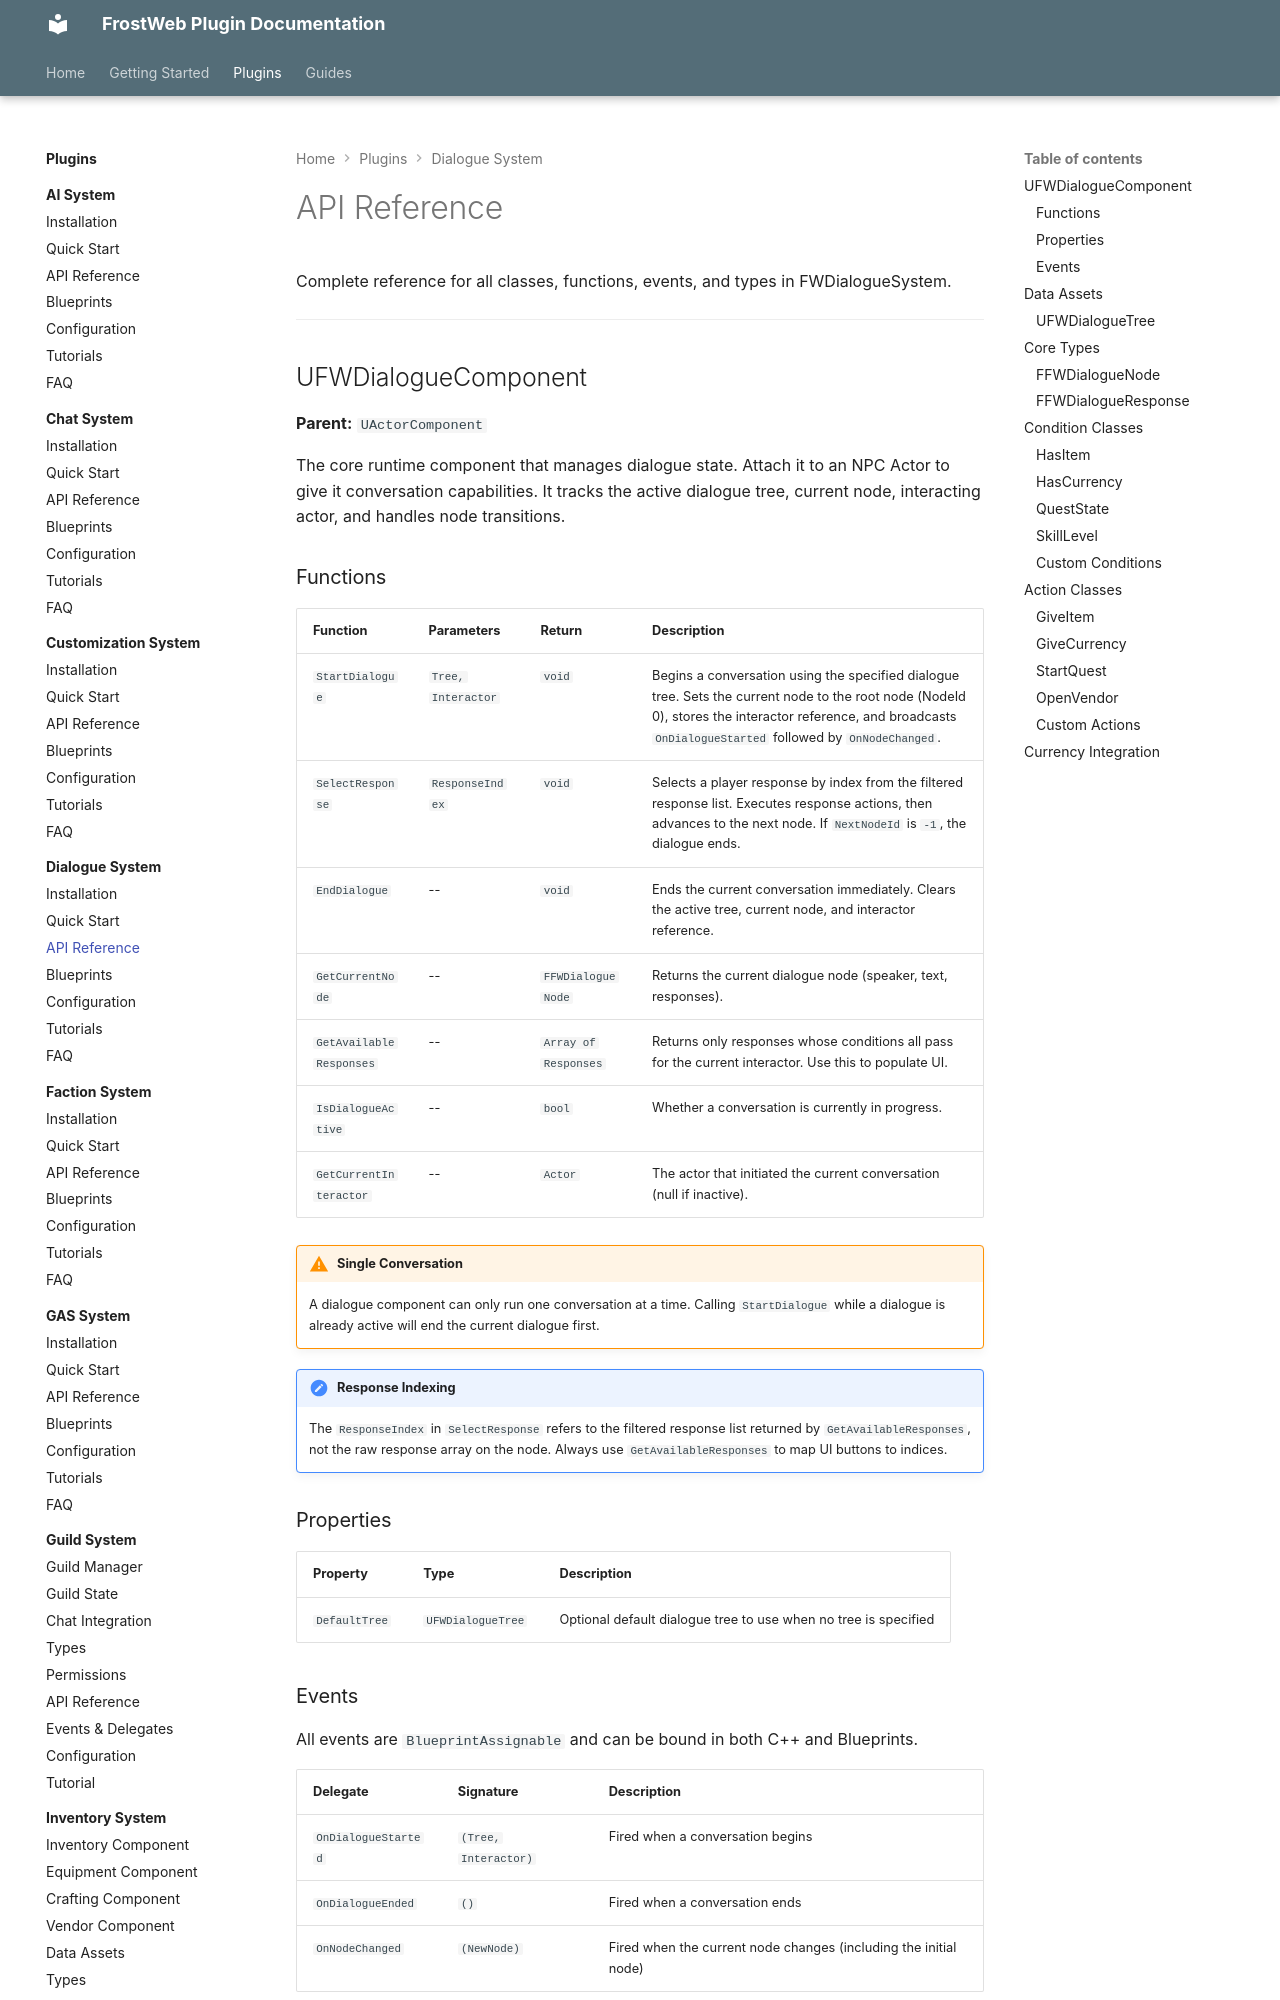

repository: FrostWeb-Studios/docs · page: latest/plugins/dialogue-system/api-reference/index.html · generator: mkdocs

---
title: API Reference - FWDialogueSystem
description: Complete function, property, event, and type reference for FWDialogueSystem.
---

# API Reference

Complete reference for all classes, functions, events, and types in FWDialogueSystem.

---

## UFWDialogueComponent

**Parent:** `UActorComponent`

The core runtime component that manages dialogue state. Attach it to an NPC Actor to give it conversation capabilities. It tracks the active dialogue tree, current node, interacting actor, and handles node transitions.

### Functions

| Function | Parameters | Return | Description |
|---|---|---|---|
| `StartDialogue` | `Tree, Interactor` | `void` | Begins a conversation using the specified dialogue tree. Sets the current node to the root node (NodeId 0), stores the interactor reference, and broadcasts `OnDialogueStarted` followed by `OnNodeChanged`. |
| `SelectResponse` | `ResponseIndex` | `void` | Selects a player response by index from the filtered response list. Executes response actions, then advances to the next node. If `NextNodeId` is `-1`, the dialogue ends. |
| `EndDialogue` | -- | `void` | Ends the current conversation immediately. Clears the active tree, current node, and interactor reference. |
| `GetCurrentNode` | -- | `FFWDialogueNode` | Returns the current dialogue node (speaker, text, responses). |
| `GetAvailableResponses` | -- | `Array of Responses` | Returns only responses whose conditions all pass for the current interactor. Use this to populate UI. |
| `IsDialogueActive` | -- | `bool` | Whether a conversation is currently in progress. |
| `GetCurrentInteractor` | -- | `Actor` | The actor that initiated the current conversation (null if inactive). |

!!! warning "Single Conversation"
    A dialogue component can only run one conversation at a time. Calling `StartDialogue` while a dialogue is already active will end the current dialogue first.

!!! note "Response Indexing"
    The `ResponseIndex` in `SelectResponse` refers to the filtered response list returned by `GetAvailableResponses`, not the raw response array on the node. Always use `GetAvailableResponses` to map UI buttons to indices.
